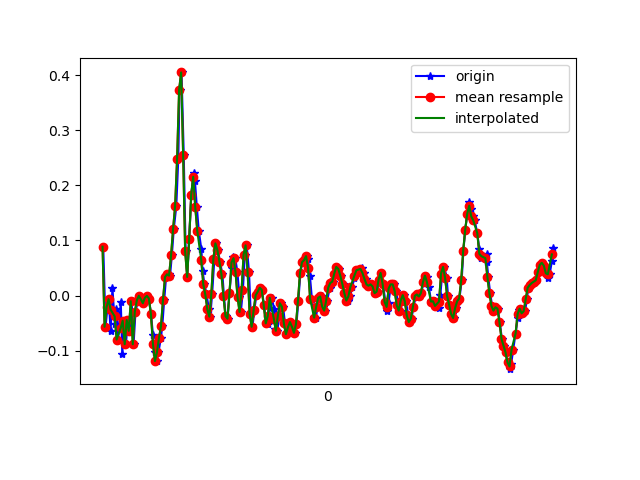

Source data for this figure (header and first rows):
1618191753187, 887416197336277, 0.08865619, 0.17539604, 0.00864911
1618191753210, 887416216373541, -0.05673, -0.05673, 0.009871
1618191753229, 887416235410789, -0.0213, 0.07033, 0.03064
1618191753242, 887416254423269, -0.006639, -0.07384, 0.01476
1618191753260, 887416273460517, -0.06528, -0.0213, 0.05019
1618191753278, 887416292507333, 0.01413, 0.1742, 0.007427
1618191753302, 887416311545509, -0.05184, 0.07766, 0.05141
1618191753316, 887416330558869, -0.02374, 0.3843, 0.009871
1618191753335, 887416349597045, -0.07994, 0.01535, 0.04652
1618191753361, 887416368635221, -0.01153, 0.3, 0.006206
1618191753376, 887416387673397, -0.1068, -0.09949, 0.04041
1618191753393, 887416406718325, -0.04573, 0.3574, 0.006206
1618191753412, 887416425756949, -0.08849, -0.1337, 0.02942
1618191753431, 887416444770773, -0.04451, 0.2768, 0.009871
1618191753454, 887416463809397, -0.06406, -0.2119, 0.02453
1618191753469, 887416482848021, -0.0103, 0.267, 0.003762
1618191753488, 887416501869557, -0.08849, -0.1948, -0.002346
1618191753507, 887416520907253, -0.02985, 0.1497, -0.03655
1618191753532, 887416539920213, -0.009082, 0.1009, -0.02189
1618191753545, 887416558957909, -5.3010974E-4, -0.06406, -0.006012
1618191753564, 887416577995637, -0.006639, -0.04085, -0.008455
1618191753583, 887416597026517, -0.01397, -0.007863, -0.01212
1618191753605, 887416616063957, -0.004195, -0.006642, -0.01823
1618191753621, 887416635101397, -5.3010974E-4, -0.006642, -0.03045
1618191753640, 887416654138773, -0.005417, -0.009085, -0.04022
1618191753661, 887416673176213, -0.03352, -0.01397, -0.04999
1618191753681, 887416692213653, -0.07139, -0.02741, -0.06343
1618191753697, 887416711201941, -0.1032, -0.02985, -0.07199
1618191753716, 887416730238485, -0.119, -0.01886, -0.07932
1618191753735, 887416749275029, -0.1032, -0.01519, -0.07687
1618191753759, 887416768311509, -0.0775, 0.01046, -0.06832
1618191753773, 887416787348053, -0.05551, 0.03123, -0.04389
1618191753792, 887416806374613, -0.00786, 0.04223, 0.003762
1618191753811, 887416825410773, 0.03368, 0.06055, 0.05263
1618191753837, 887416844446997, 0.03857, 0.07521, 0.1003
1618191753850, 887416863483221, 0.03612, 0.08254, 0.1394
1618191753868, 887416882519381, 0.07277, 0.1009, 0.165
1618191753887, 887416901551957, 0.1204, 0.1363, 0.1772
1618191753912, 887416920588053, 0.162, 0.1803, 0.1858
1618191753932, 887416939624149, 0.2487, 0.1925, 0.2053
1618191753944, 887416958635541, 0.3733, 0.1742, 0.2261
1618191753964, 887416977671637, 0.4051, 0.1485, 0.2151
1618191753986, 887416996707669, 0.256, 0.1094, 0.1711
1618191754005, 887417015736917, 0.0801, 0.06422, 0.1125
1618191754021, 887417034772821, 0.03368, 0.04223, 0.06241
1618191754040, 887417053808789, 0.1021, 0.04345, 0.02942
1618191754061, 887417072844693, 0.1827, 0.05689, 0.0172
1618191754083, 887417091880597, 0.223, 0.04711, 0.004984
1618191754097, 887417110912021, 0.2084, 0.02268, -0.009677
1618191754116, 887417129947797, 0.1607, 0.004354, -0.03778
1618191754135, 887417148983637, 0.118, -0.007863, -0.0671
1618191754161, 887417168019413, 0.08377, -0.02252, -0.08909
1618191754173, 887417187055189, 0.04467, -0.04329, -0.1074
1618191754192, 887417206083029, 0.02024, -0.05795, -0.1306
1618191754212, 887417225093973, 0.001913, -0.05307, -0.1563
1618191754236, 887417244129621, -0.02496, -0.04696, -0.1771
1618191754249, 887417263165269, -0.0384, -0.03841, -0.1832
1618191754268, 887417282200789, 0.003135, -0.02252, -0.1722
1618191754290, 887417301225557, 0.06667, -0.01519, -0.1428
1618191754310, 887417320260949, 0.09476, -0.00542, -0.1172
1618191754326, 887417339296341, 0.08255, -0.01031, -0.09398
... 175 more rows
